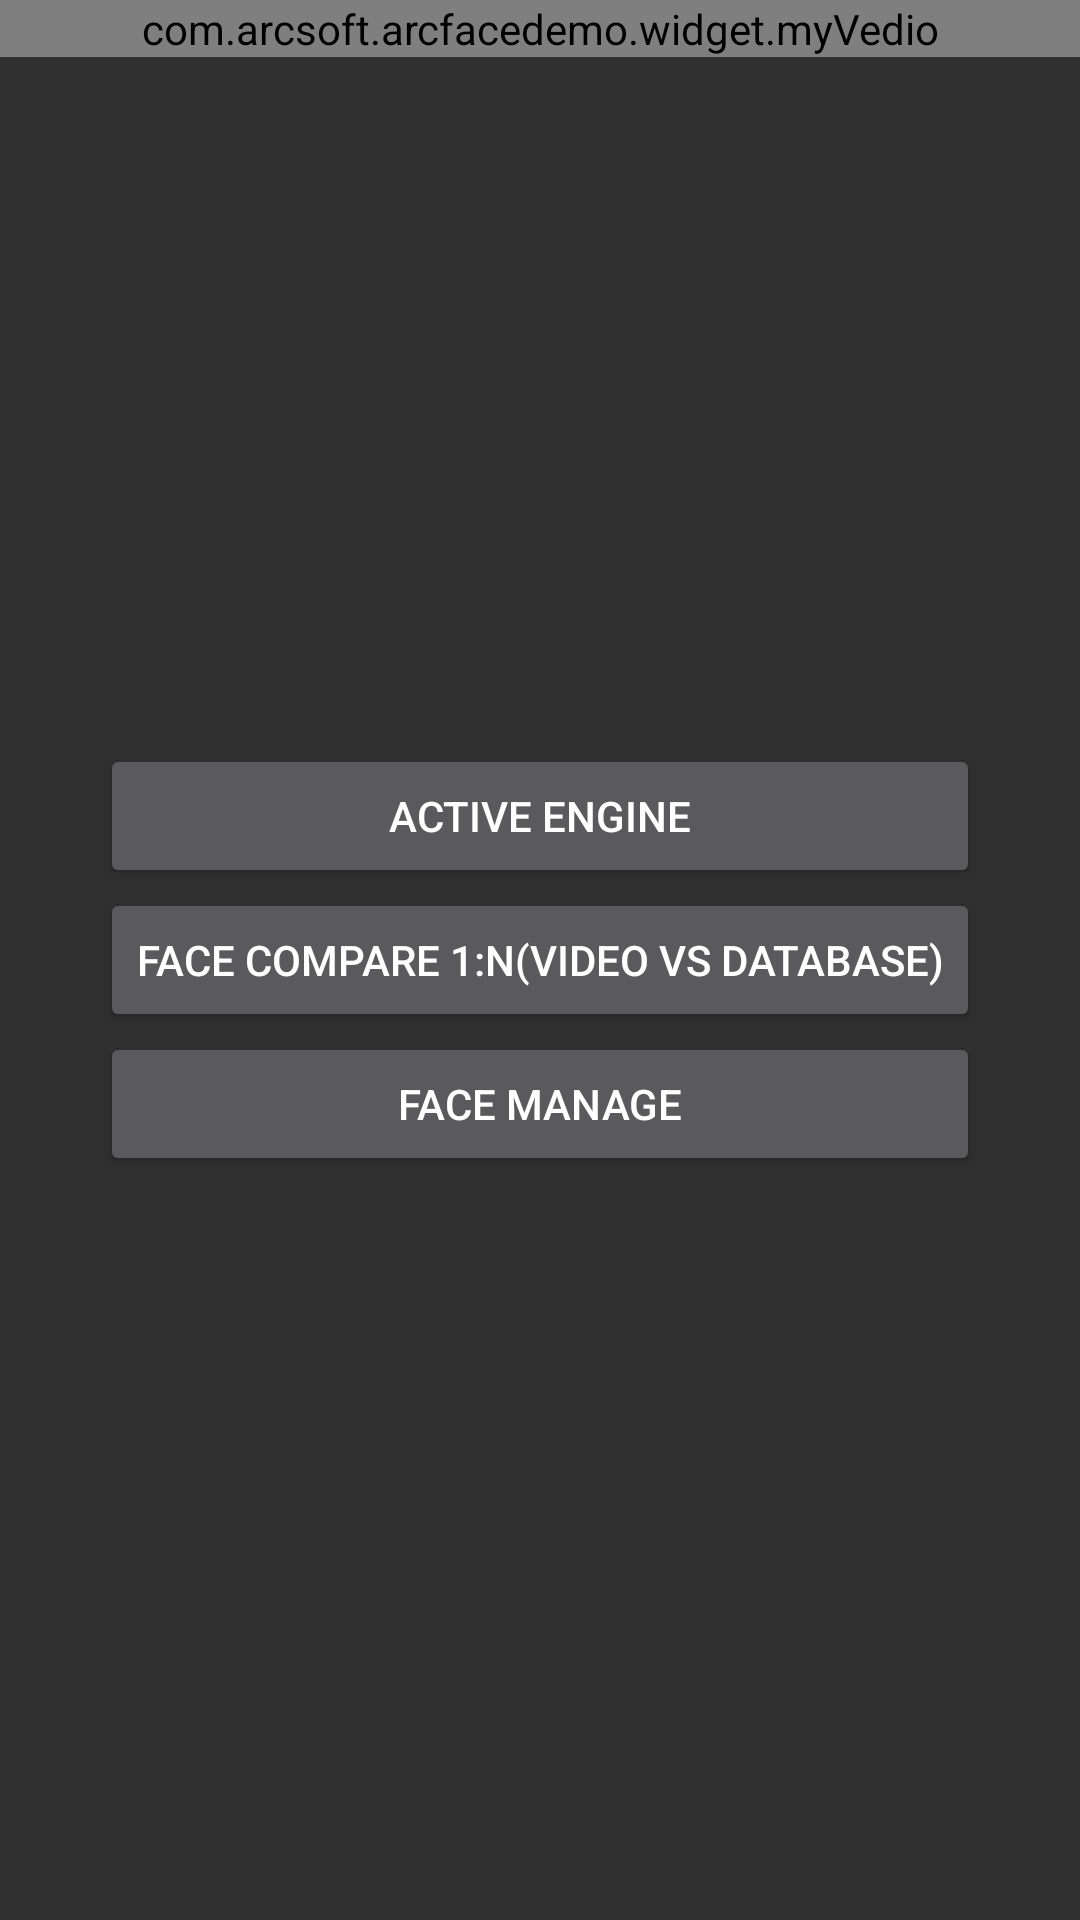

Here is an Android app screen rendered from its layout file. Give the layout XML and the strings, colors and styles it references.
<!-- AndroidManifest.xml: activity theme Theme.AppCompat.NoActionBar -->
<!-- res/layout/activity_choose_function.xml -->
<?xml version="1.0" encoding="utf-8"?>
<RelativeLayout xmlns:android="http://schemas.android.com/apk/res/android"
    xmlns:tools="http://schemas.android.com/tools"
    android:layout_width="match_parent"
    android:layout_height="match_parent"
    tools:context=".activity.ChooseFunctionActivity">
    <com.arcsoft.arcfacedemo.widget.myVedio
        android:id="@+id/videoView"
        android:layout_width="match_parent"
        android:layout_height="wrap_content" />
    <LinearLayout
        android:layout_centerInParent="true"
        android:layout_gravity="center"
        android:orientation="vertical"
        android:layout_width="wrap_content"
        android:layout_height="wrap_content">
        <Button
            android:gravity="center"
            android:layout_width="match_parent"
            android:layout_height="wrap_content"
            android:onClick="activeEngine"
            android:text="@string/active_engine" />


        <Button
            android:gravity="center"
            android:layout_width="match_parent"
            android:layout_height="wrap_content"
            android:onClick="jumpToFaceRecognizeActivity"
            android:text="@string/face_recognize_mode" />

        <Button
            android:gravity="center"
            android:layout_width="match_parent"
            android:layout_height="wrap_content"
            android:onClick="jumpToBatchRegisterActivity"
            android:text="@string/face_manage" />
    </LinearLayout>

</RelativeLayout>
<!-- resources referenced by this layout -->
<resources>
  <string name="active_engine">active engine</string>
  <string name="face_manage">face manage</string>
  <string name="face_recognize_mode">face compare 1:n(video vs database)</string>
</resources>
